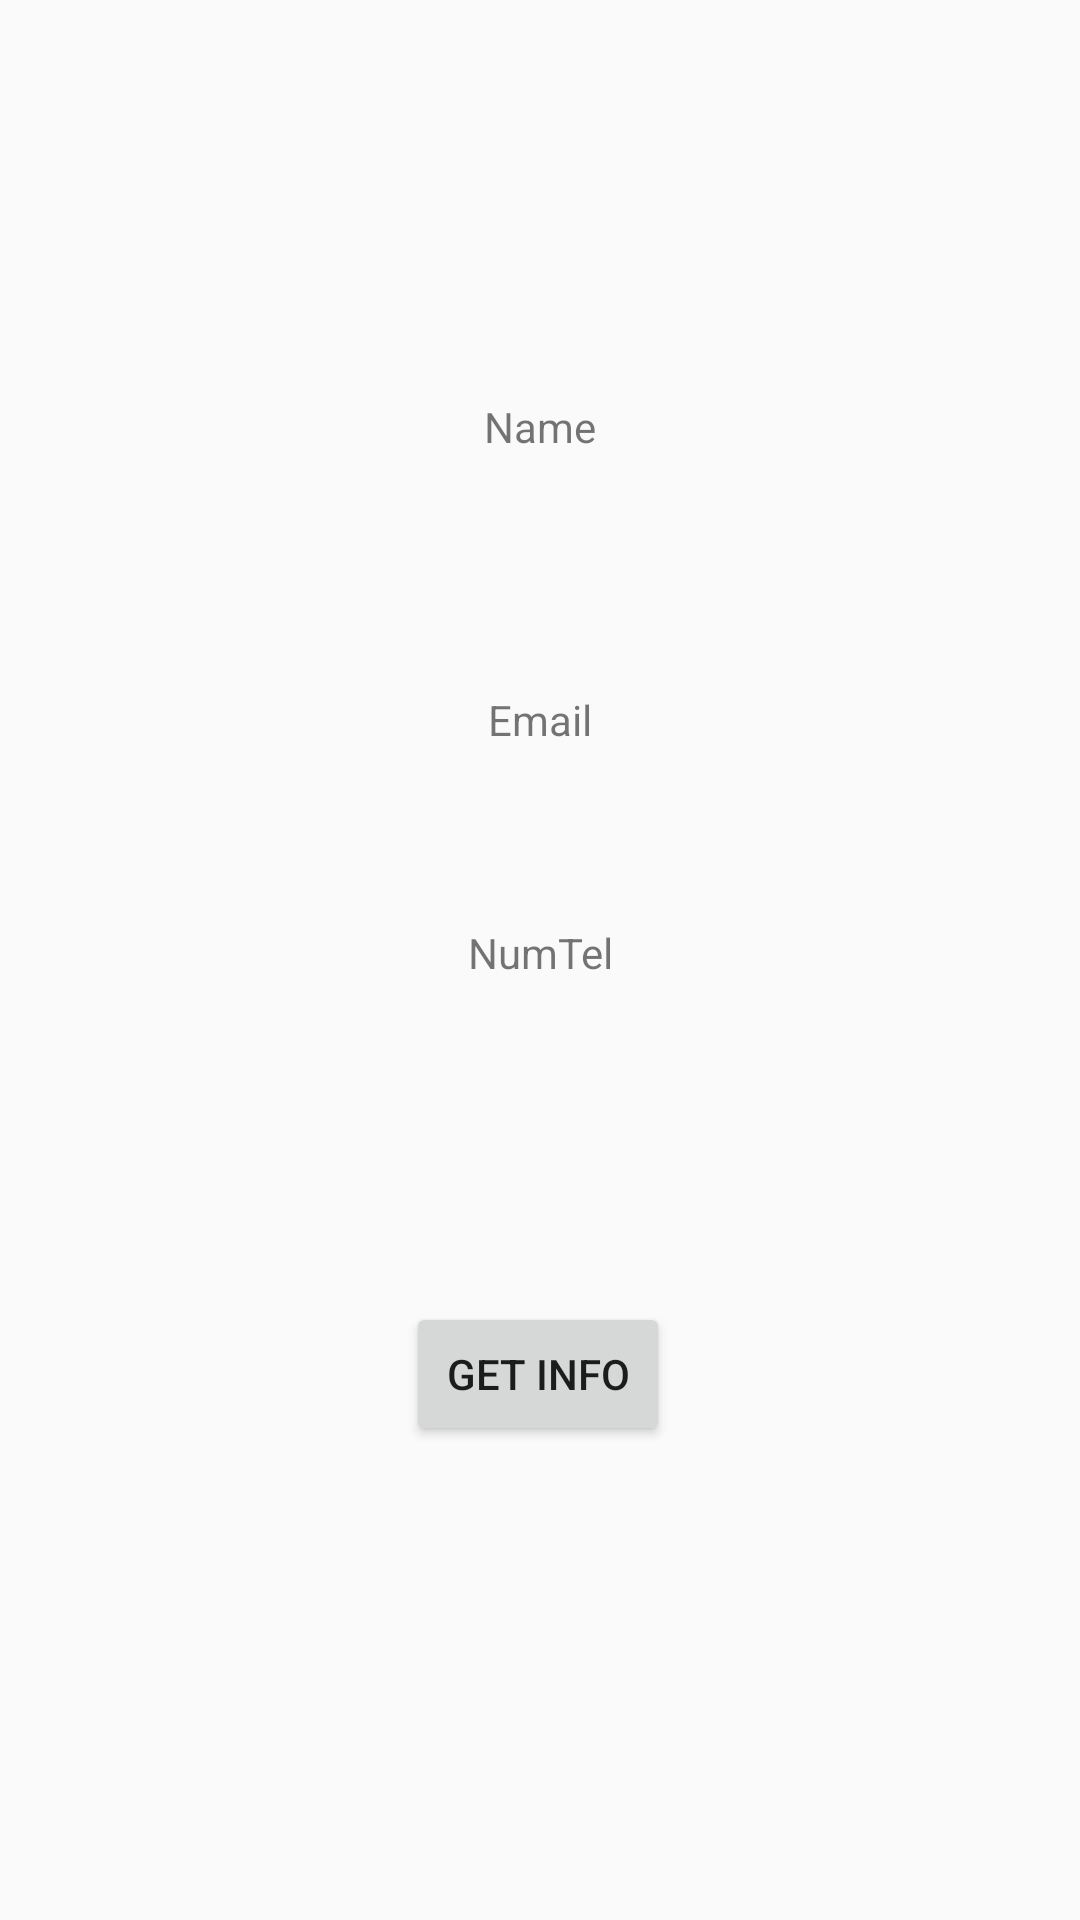

Here is an Android app screen rendered from its layout file. Give the layout XML and the strings, colors and styles it references.
<!-- AndroidManifest.xml: application theme AppTheme -->
<!-- res/layout/activity_json.xml -->
<?xml version="1.0" encoding="utf-8"?>
<androidx.constraintlayout.widget.ConstraintLayout xmlns:android="http://schemas.android.com/apk/res/android"
    xmlns:app="http://schemas.android.com/apk/res-auto"
    xmlns:tools="http://schemas.android.com/tools"
    android:layout_width="match_parent"
    android:layout_height="match_parent"
    tools:context=".JsonActivity">

    <TextView
        android:id="@+id/tvName"
        android:layout_width="wrap_content"
        android:layout_height="wrap_content"
        android:text="Name"
        android:layout_marginTop="100dp"
        app:layout_constraintTop_toTopOf="parent"
        app:layout_constraintBottom_toTopOf="@id/tvEmail"
        app:layout_constraintStart_toStartOf="parent"
        app:layout_constraintEnd_toEndOf="parent"/>

    <TextView
        android:id="@+id/tvEmail"
        android:layout_width="wrap_content"
        android:layout_height="wrap_content"
        android:layout_marginTop="46dp"
        android:layout_marginBottom="152dp"
        android:text="Email"
        app:layout_constraintBottom_toTopOf="@+id/btnInfo"
        app:layout_constraintStart_toStartOf="parent"
        app:layout_constraintEnd_toEndOf="parent"
        app:layout_constraintTop_toBottomOf="@+id/tvName" />

    <TextView
        android:id="@+id/tvNumTel"
        android:layout_width="wrap_content"
        android:layout_height="wrap_content"
        android:layout_marginTop="350dp"
        android:layout_marginBottom="20dp"
        android:text="NumTel"
        app:layout_constraintBottom_toTopOf="@+id/btnInfo"
        app:layout_constraintStart_toStartOf="parent"
        app:layout_constraintEnd_toEndOf="parent"
        app:layout_constraintTop_toTopOf="parent" />

    <Button
        android:id="@+id/btnInfo"
        android:layout_width="wrap_content"
        android:layout_height="wrap_content"
        android:layout_marginTop="87dp"
        android:layout_marginBottom="200dp"
        android:text="GET INFO"
        app:layout_constraintBottom_toBottomOf="parent"
        app:layout_constraintEnd_toEndOf="parent"
        app:layout_constraintHorizontal_bias="0.498"
        app:layout_constraintStart_toStartOf="parent"
        app:layout_constraintTop_toBottomOf="@+id/tvNumTel" />
</androidx.constraintlayout.widget.ConstraintLayout>
<!-- resources referenced by this layout -->
<resources>
  <style name="AppTheme" parent="Theme.AppCompat.Light.NoActionBar">
          
          <item name="colorPrimary">@color/colorRed</item>
          <item name="colorPrimaryDark">@color/colorDarkRed</item>
          <item name="colorAccent">@color/colorAccent</item>
  
      </style>
  <color name="colorRed">#B71C1C</color>
  <color name="colorDarkRed">#7F0000</color>
  <color name="colorAccent">#D81B60</color>
</resources>
